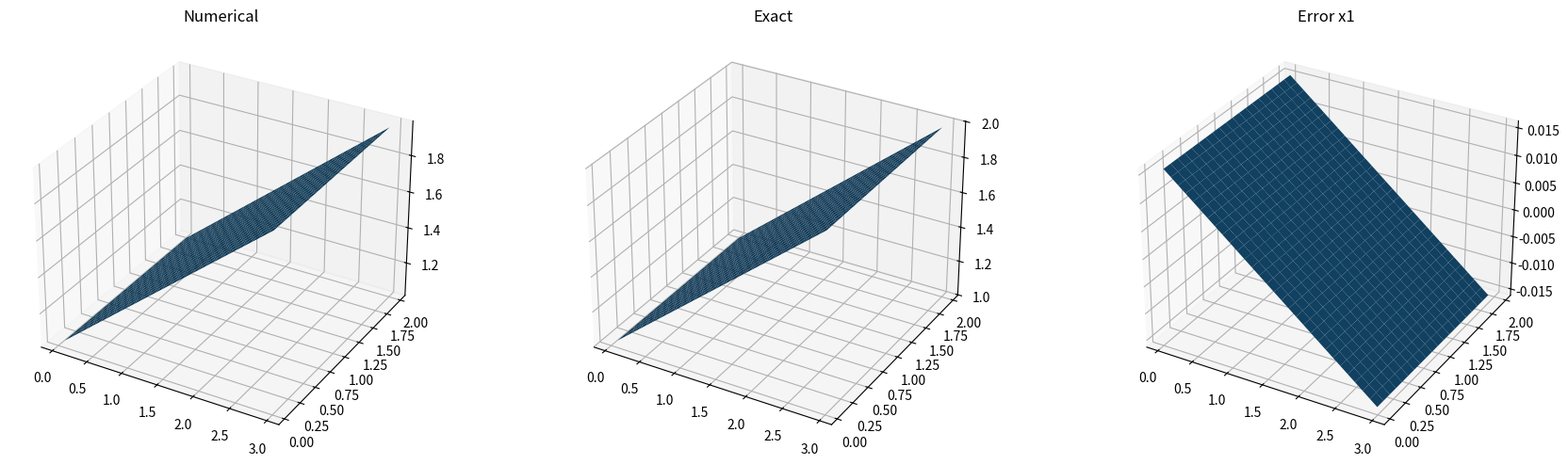

This chart was generated by the following Python code:
import numpy as np
import scipy.sparse as sp
import matplotlib.pyplot as plt
from mpl_toolkits.mplot3d import Axes3D

def plot_solutions_3d(p_num, p_ex, Lx, Ly, scale_error=1.0):
    # --- ЖЁСТКО приводим к numpy ---
    if hasattr(p_num, "toarray"):
        p_num = p_num.toarray()
    p_num = np.asarray(p_num, dtype=float)

    if hasattr(p_ex, "toarray"):
        p_ex = p_ex.toarray()
    p_ex = np.asarray(p_ex, dtype=float)

    # Проверка формы
    if p_num.shape != p_ex.shape:
        raise ValueError(f"Shape mismatch: {p_num.shape} vs {p_ex.shape}")

    Nx, Ny = p_num.shape

    hx = Lx / Nx
    hy = Ly / Ny

    x = (np.arange(Nx) + 0.5) * hx
    y = (np.arange(Ny) + 0.5) * hy

    X, Y = np.meshgrid(x, y, indexing='ij')

    error = p_num - p_ex

    fig = plt.figure(figsize=(18, 5))

    # Численное
    ax1 = fig.add_subplot(131, projection='3d')
    ax1.plot_surface(X, Y, p_num)
    ax1.set_title("Numerical")

    # Точное
    ax2 = fig.add_subplot(132, projection='3d')
    ax2.plot_surface(X, Y, p_ex)
    ax2.set_title("Exact")

    # Ошибка
    ax3 = fig.add_subplot(133, projection='3d')
    ax3.plot_surface(X, Y, scale_error * error)
    ax3.set_title(f"Error x{scale_error}")

    plt.tight_layout()
    plt.show()
def idx(i, j, Nx):
    """
    Нумерация неизвестных p[i,j] в один индекс:
    k = i + j*Nx
    i = 0..Nx-1, j = 0..Ny-1
    """
    return i + j * Nx


def build_system(Nx, Ny, Lx, Ly, P_in, P_out):
    """
    Строит систему A p = b для задачи

        Δ p = 0

    на прямоугольнике [0, Lx] x [0, Ly] со следующими условиями:
        p(0, y)   = P_in
        p(Lx, y)  = P_out
        ∂p/∂y = 0 на y=0 и y=Ly

    Неизвестные p[i,j] расположены в центрах ячеек.
    Схема ровно соответствует твоей записи:
        ( (p_{i+1,j}-p_{i,j})/hx - (p_{i,j}-p_{i-1,j})/hx ) / hx
      + ( (p_{i,j+1}-p_{i,j})/hy - (p_{i,j}-p_{i,j-1})/hy ) / hy
    """
    hx = Lx / Nx
    hy = Ly / Ny

    ax = 1.0 / hx**2
    ay = 1.0 / hy**2

    N = Nx * Ny
    A = sp.lil_matrix((N, N), dtype=float)
    b = np.zeros(N, dtype=float)

    for j in range(Ny):
        for i in range(Nx):
            k = idx(i, j, Nx)

            # -------------------
            # x-направление
            # -------------------
            if Nx == 1:#тут поменять граничные условия потом
                # Если одна колонка, то слева и справа одновременно границы
                # Δ_x p = (P_out - 2 p + P_in)/hx^2
                A[k, k] += -2.0 * ax
                b[k] += -ax * (P_in + P_out)

            elif i == 0:
                # Левая граница:
                # (p_{1,j} - 2 p_{0,j} + P_in) / hx^2
                A[k, k] += -2.0 * ax+ 1.0*ax/2
                A[k, idx(i + 1, j, Nx)] += ax
                b[k] += -ax * P_in/2

            elif i == Nx - 1:
                # Правая граница:
                # (P_out - 2 p_{Nx-1,j} + p_{Nx-2,j}) / hx^2
                A[k, k] += -2.0 * ax+1.0*ax/2
                A[k, idx(i - 1, j, Nx)] += ax
                b[k] += -ax * P_out/2

            else:
                # Внутренняя точка
                A[k, k] += -2.0 * ax
                A[k, idx(i - 1, j, Nx)] += ax
                A[k, idx(i + 1, j, Nx)] += ax

            # -------------------
            # y-направление
            # -------------------
            if Ny == 1:
                # Одна строка по y: вклад по y отсутствует
                pass

            elif j == 0:
                # Нижняя граница: ∂p/∂y = 0
                # (p_{i,1} - p_{i,0}) / hy^2
                A[k, k] += -1.0 * ay
                A[k, idx(i, j + 1, Nx)] += ay

            elif j == Ny - 1:
                # Верхняя граница: ∂p/∂y = 0
                # (p_{i,Ny-2} - p_{i,Ny-1}) / hy^2
                A[k, k] += -1.0 * ay
                A[k, idx(i, j - 1, Nx)] += ay

            else:
                # Внутренняя точка
                A[k, k] += -2.0 * ay
                A[k, idx(i, j - 1, Nx)] += ay
                A[k, idx(i, j + 1, Nx)] += ay

    return A.tocsr(), b, hx, hy


def discrete_exact_solution(Nx, Ny, P_in, P_out):
    """
    Точное решение именно ДИСКРЕТНОЙ задачи для этой постановки.

    Для каждой строки по y решение одинаковое:
        p_i = ((Nx - i) * P_in + (i + 1) * P_out) / (Nx + 1)

    Это удовлетворяет A p = b для собранной выше схемы.
    """
    x_vals = np.array([
        ((Nx - i) * P_in + (i + 1) * P_out) / (Nx + 1)
        for i in range(Nx)
    ], dtype=float)
    p = np.repeat(x_vals[:, None], Ny, axis=1)
    return p


def continuous_exact_solution(Nx, Ny, Lx, Ly, P_in, P_out):
    """
    Точное решение непрерывной задачи:
        p(x, y) = P_in + (P_out - P_in) * x / Lx
    на центрах ячеек.
    """
    hx = Lx / Nx
    x = (np.arange(Nx) + 0.5) * hx
    p = P_in + (P_out - P_in) * (x[:, None] / Lx)
    p = np.repeat(p, Ny, axis=1)
    return p


def residual_norm(A, p):
    """
    Норма невязки ||A p - b||_∞ и ||A p - b||_2,
    если b уже известен снаружи.
    """
    raise NotImplementedError("Use residual_norm_with_rhs(A, p, b)")


def residual_norm_with_rhs(A, p, b):
    r = A @ p.reshape(-1, order="F") - b
    return np.max(np.abs(r)), np.sqrt(np.mean(r**2))


def error_norms(p_num, p_ex):
    err = p_num - p_ex
    max_err = np.max(np.abs(err))
    l2_err = np.sqrt(np.mean(err**2))
    rel_l2_err = l2_err / max(1e-14, np.sqrt(np.mean(p_ex**2)))
    return max_err, l2_err, rel_l2_err


def run_case(Nx, Ny, Lx, Ly, P_in, P_out, print_matrix=False):
    A, b, hx, hy = build_system(Nx, Ny, Lx, Ly, P_in, P_out)

    # Дискретно-точное решение для этой постановки
    p_num = discrete_exact_solution(Nx, Ny, P_in, P_out)

    # Непрерывное точное решение (линейная функция)
    p_ex = continuous_exact_solution(Nx, Ny, Lx, Ly, P_in, P_out)

    # Невязка именно для собранной матрицы
    res_inf, res_rms = residual_norm_with_rhs(A, p_num, b)

    # Ошибка относительно непрерывного решения
    max_err, l2_err, rel_l2_err = error_norms(p_num, p_ex)

    print(f"\nСетка {Nx}x{Ny}")
    print(f"hx = {hx:.6e}, hy = {hy:.6e}")
    #print(f"residual inf-norm = {res_inf:.6e}")
    #print(f"residual rms      = {res_rms:.6e}")
    print(f"max error         = {max_err:.6e}")
    #print(f"L2 error          = {l2_err:.6e}")
    #print(f"relative L2       = {rel_l2_err:.6e}")

    if print_matrix:
        np.set_printoptions(precision=3, suppress=True)
        print("\nA =")
        print(A.toarray())
        print("\nb =")
        print(b)
        print("\nDiscrete exact solution p_num =")
        print(p_num)
        print("\nContinuous exact solution p_ex =")
        print(p_ex)

    return A, b, p_num, p_ex


if __name__ == "__main__":
    Lx = 3.0
    Ly = 2.0
    P_in = 1.0
    P_out = 2.0

    # Маленькая сетка: здесь удобно сверять матрицу вручную
    A, b,p_num, p_ex = run_case(30, 20, Lx, Ly, P_in, P_out,print_matrix=False)
    plot_solutions_3d(p_num, p_ex, Lx, Ly, scale_error=1)
    # Проверка на другой ориентации
    run_case(3, 2, Lx, Ly, P_in, P_out, print_matrix=True)

    # Более крупные сетки
    for Nx, Ny in [(30, 20), (300, 200)]:
        run_case(Nx, Ny, Lx, Ly, P_in, P_out, print_matrix=False)
